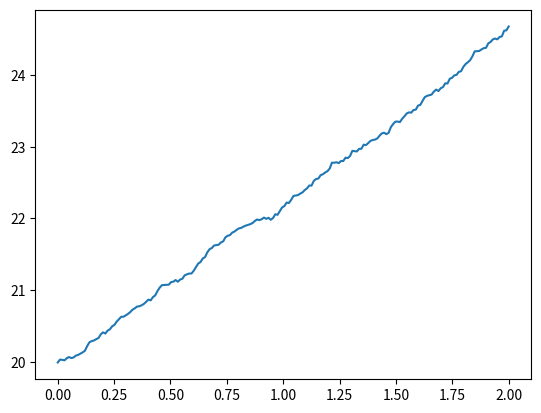

Generate this figure with matplotlib:
# http://stackoverflow.com/questions/13202799/python-code-geometric-brownian-motion-whats-wrong
import matplotlib.pyplot as plt
import numpy as np

T = 2
mu = 0.1
sigma = 0.01
S0 = 20
dt = 0.01
N = round(T/dt)
t = np.linspace(0, T, N)
W = np.random.standard_normal(size = N)
W = np.cumsum(W)*np.sqrt(dt) ### standard brownian motion ###
X = (mu-0.5*sigma**2)*t + sigma*W
S = S0*np.exp(X) ### geometric brownian motion ###
plt.plot(t, S)
plt.show()